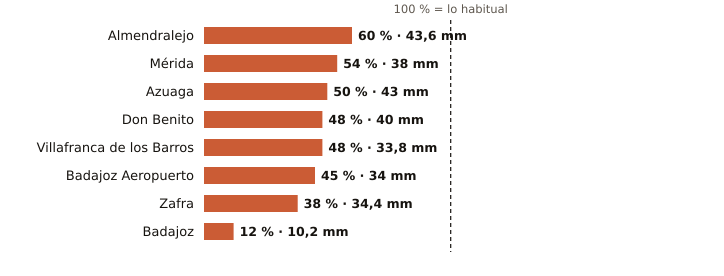

Values plotted in this chart, from the file beside it:
estacion, provincia, indicativo, mm_otono, referencia_mm, pct, periodo_referencia, hasta, hora
Almendralejo, Badajoz, 4436Y, 43.6, 72.8, 60, 2009-2025, 2026-10-27, 2
Mérida, Badajoz, 4410X, 38.0, 70.6, 54, 1991-2020, 2026-10-27, 2
Azuaga, Badajoz, 5473X, 43.0, 85.3, 50, 2003-2025, 2026-10-27, 2
Don Benito, Badajoz, 4358X, 40.0, 82.5, 48, 1991-2020, 2026-10-27, 2
Villafranca de los Barros, Badajoz, 4395X, 33.8, 69.8, 48, 2008-2025, 2026-10-27, 2
Badajoz Aeropuerto, Badajoz, 4452, 34.0, 75.6, 45, 1991-2020, 2026-10-27, 2
Zafra, Badajoz, 4427X, 34.4, 90.6, 38, 2003-2025, 2026-10-27, 2
Badajoz, Badajoz, 4478X, 10.2, 85.6, 12, 2002-2025, 2026-10-27, 2
